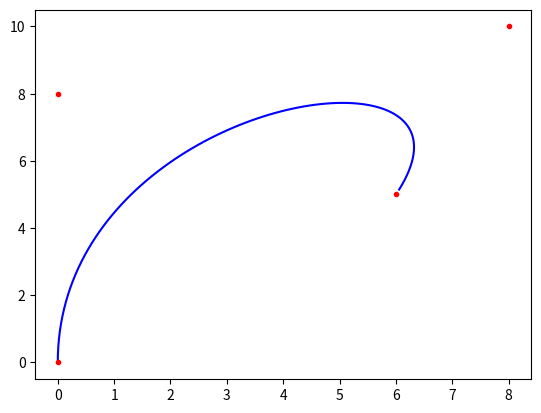

Write Python code to recreate this figure.
import numpy as np
import matplotlib.pyplot as plt 

def bezier_3(p, gran=0.01):
    # 3-order bezier curve with 4 control points
    print(p)
    c = lambda t: (1 - t)**3*p[0] + 3*t*(1 - t)**2*p[1] + 3*t**2*(1-t)*p[2] + t**3*p[3]
    points = np.array([c(t) for t in np.arange(0, 1, gran)])
    return points

if __name__ == '__main__':

    p = np.array([[0, 0], [0, 8], [8, 10], [6, 5]])
    points = bezier_3(p, gran=0.01)

    x_b, y_b = points[:, 0], points[:, 1]
    x_p, y_p = p[:, 0], p[:, 1]

    plt.plot(x_b, y_b, 'b-')
    plt.plot(x_p, y_p, 'r.')
    plt.show()